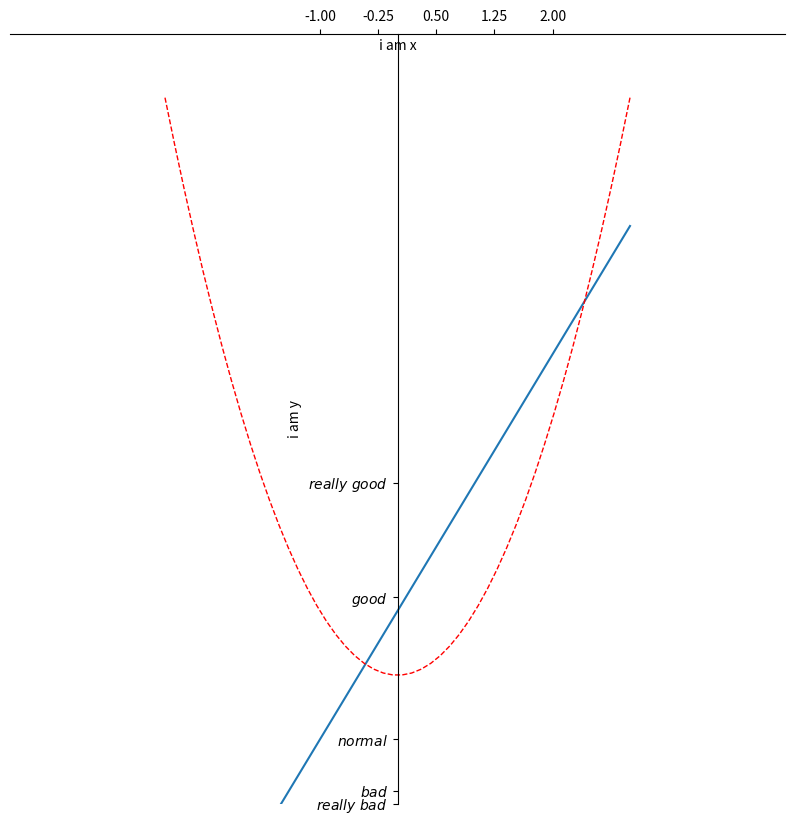

Reproduce this figure in Python.
# changshi 
import numpy as np
import matplotlib.pyplot as plt

# 定义数据集
x = np.linspace(-3,3,50)
y1 = 2*x+1
y2 = x**2


# 绘制图像
plt.figure(num=3,figsize=(10,10))
plt.plot(x,y1)
plt.plot(x,y2,color='red',linewidth=1,linestyle='--')

# 定义坐标轴的范围及名称
plt.xlim((-5,5))
plt.ylim((0,10))

plt.xlabel('i am x')
plt.ylabel('i am y')

# 刻度
ticks = np.linspace(-1,2,5)
plt.xticks(ticks)
plt.yticks([-2,-1.8,-1,1.22,3],[r'$really\ bad$', r'$bad$', r'$normal$', r'$good$', r'$really\ good$'])

# 设置边框颜色
ax = plt.gca()
ax.spines['right'].set_color('none')
ax.spines['top'].set_color('none')

# 调整刻度及边框位置
ax.xaxis.set_ticks_position('top')
ax.spines['bottom'].set_position(('data',10))
ax.yaxis.set_ticks_position('left')
ax.spines['left'].set_position(('data',0))
# 展示图像
plt.show()